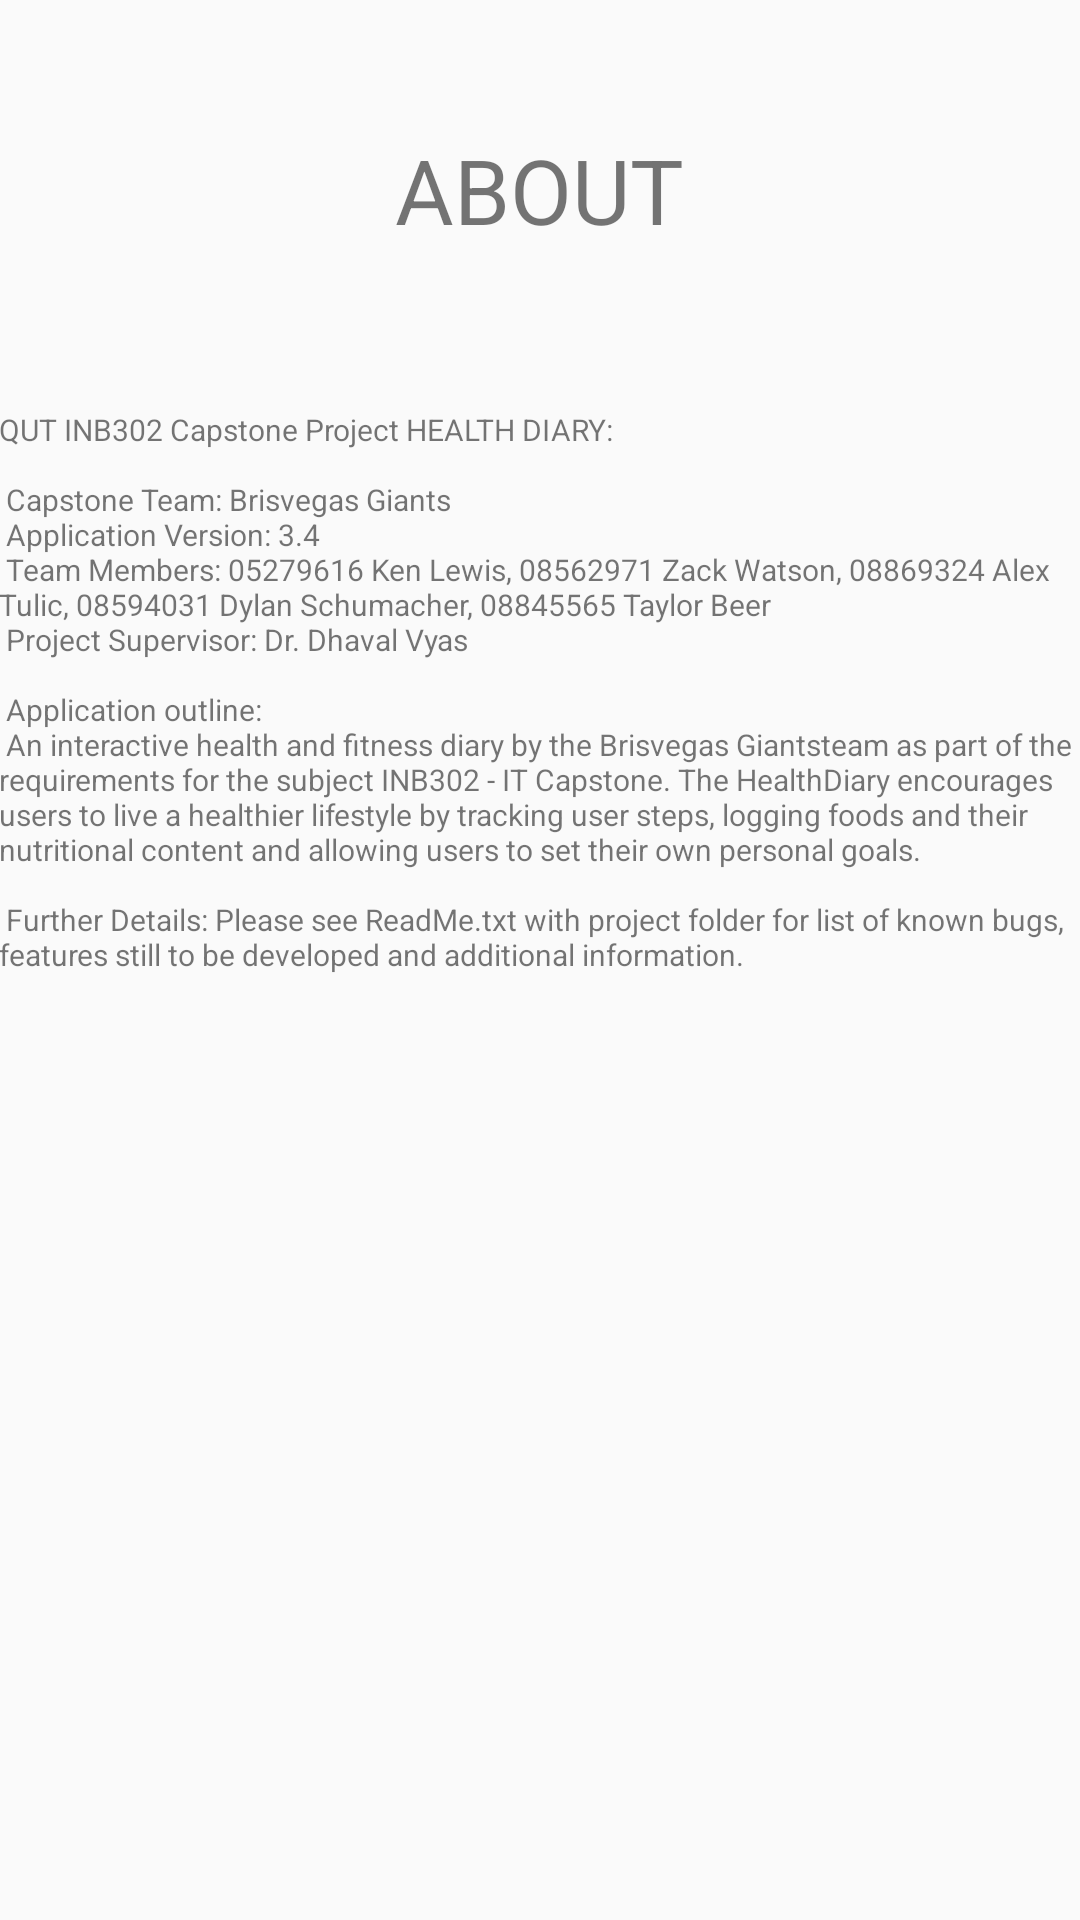

This screen was rendered from an Android layout file. Write that file and the resources it references.
<!-- AndroidManifest.xml: application theme AppTheme -->
<!-- res/layout/content_about_us.xml -->
<?xml version="1.0" encoding="utf-8"?>
<RelativeLayout xmlns:android="http://schemas.android.com/apk/res/android"
    xmlns:app="http://schemas.android.com/apk/res-auto"
    xmlns:tools="http://schemas.android.com/tools"
    android:layout_width="match_parent"
    android:layout_height="match_parent"
    android:paddingBottom="@dimen/activity_vertical_margin"
    android:paddingLeft="@dimen/activity_horizontal_margin"
    android:paddingRight="@dimen/activity_horizontal_margin"
    android:paddingTop="@dimen/activity_vertical_margin"
    app:layout_behavior="@string/appbar_scrolling_view_behavior"
    tools:context=".About_Us"
    tools:showIn="@layout/activity_about_us">


    <TextView
        android:layout_width="wrap_content"
        android:layout_height="wrap_content"
        android:text="ABOUT"
        android:textSize="30sp"
        android:id="@+id/textView5"
        android:layout_marginTop="43dp"
        android:layout_alignParentTop="true"
        android:layout_centerHorizontal="true" />

    <ScrollView
        android:layout_width="fill_parent"
        android:layout_height="fill_parent"
        android:id="@+id/scrollView2"
        android:layout_below="@+id/textView5"
        android:layout_alignParentStart="true">
    </ScrollView>

    <TextView
        android:layout_width="wrap_content"
        android:layout_height="wrap_content"
        android:text="@string/about_us"
        android:layout_marginTop="53dp"
        android:id="@+id/aboutus"
        android:textSize="10sp"
        android:layout_below="@+id/textView5"
        android:layout_centerHorizontal="true" />

</RelativeLayout>
<!-- res/layout/activity_about_us.xml (included above) -->
<?xml version="1.0" encoding="utf-8"?>
<android.support.design.widget.CoordinatorLayout xmlns:android="http://schemas.android.com/apk/res/android"
    xmlns:app="http://schemas.android.com/apk/res-auto"
    xmlns:tools="http://schemas.android.com/tools"
    android:layout_width="match_parent"
    android:layout_height="match_parent"
    android:fitsSystemWindows="true"
    tools:context=".About_Us">

    <android.support.design.widget.AppBarLayout
        android:layout_width="match_parent"
        android:layout_height="wrap_content"
        android:theme="@style/AppTheme.AppBarOverlay">

    </android.support.design.widget.AppBarLayout>


    <include layout="@layout/content_about_us" />
    <include layout="@layout/app_bar" />



</android.support.design.widget.CoordinatorLayout>
<!-- res/layout/app_bar.xml (included above) -->
<?xml version="1.0" encoding="utf-8"?>
<android.support.v7.widget.Toolbar
    xmlns:android="http://schemas.android.com/apk/res/android"
    xmlns:app="http://schemas.android.com/apk/res-auto"
    android:id="@+id/my_toolbar"
    android:layout_width="match_parent"
    android:layout_height="50dp"
    android:background="#f0528cae"
    android:elevation="16dp"
    android:theme="@style/ThemeOverlay.AppCompat.ActionBar"
    app:popupTheme="@style/ThemeOverlay.AppCompat.Light">

</android.support.v7.widget.Toolbar>
<!-- resources referenced by this layout -->
<resources>
  <string name="about_us">
      QUT INB302 Capstone Project HEALTH DIARY: \n\n
      Capstone Team: Brisvegas Giants \n
      Application Version: 3.4 \n
      Team Members: 05279616 Ken Lewis,
          08562971 Zack Watson,
         08869324 Alex Tulic,
         08594031  Dylan Schumacher,
          08845565 Taylor Beer \n
          Project Supervisor: Dr. Dhaval Vyas\n\n
  
  Application outline: \n An interactive health and fitness diary by the "Brisvegas Giants"
  team as part of the requirements for the subject INB302 - IT
  Capstone. The HealthDiary encourages users to live a healthier lifestyle by tracking user steps,
          logging foods and their nutritional content and allowing users to set their own personal
          goals.\n\n
  Further Details: Please see ReadMe.txt with project folder for list of known bugs, features still to
          be developed and additional information.
  
  
  
  
  
  
      </string>
  <style name="AppTheme.AppBarOverlay" parent="ThemeOverlay.AppCompat.Dark.ActionBar" />
  <style name="AppTheme" parent="Theme.AppCompat.Light.NoActionBar">
          
          <item name="colorPrimary">@color/colorPrimary</item>
          <item name="colorPrimaryDark">@color/colorPrimaryDark</item>
          <item name="colorAccent">@color/colorAccent</item>
      </style>
  <color name="colorPrimary">#3F51B5</color>
  <color name="colorPrimaryDark">#303F9F</color>
  <color name="colorAccent">#FF4081</color>
</resources>
